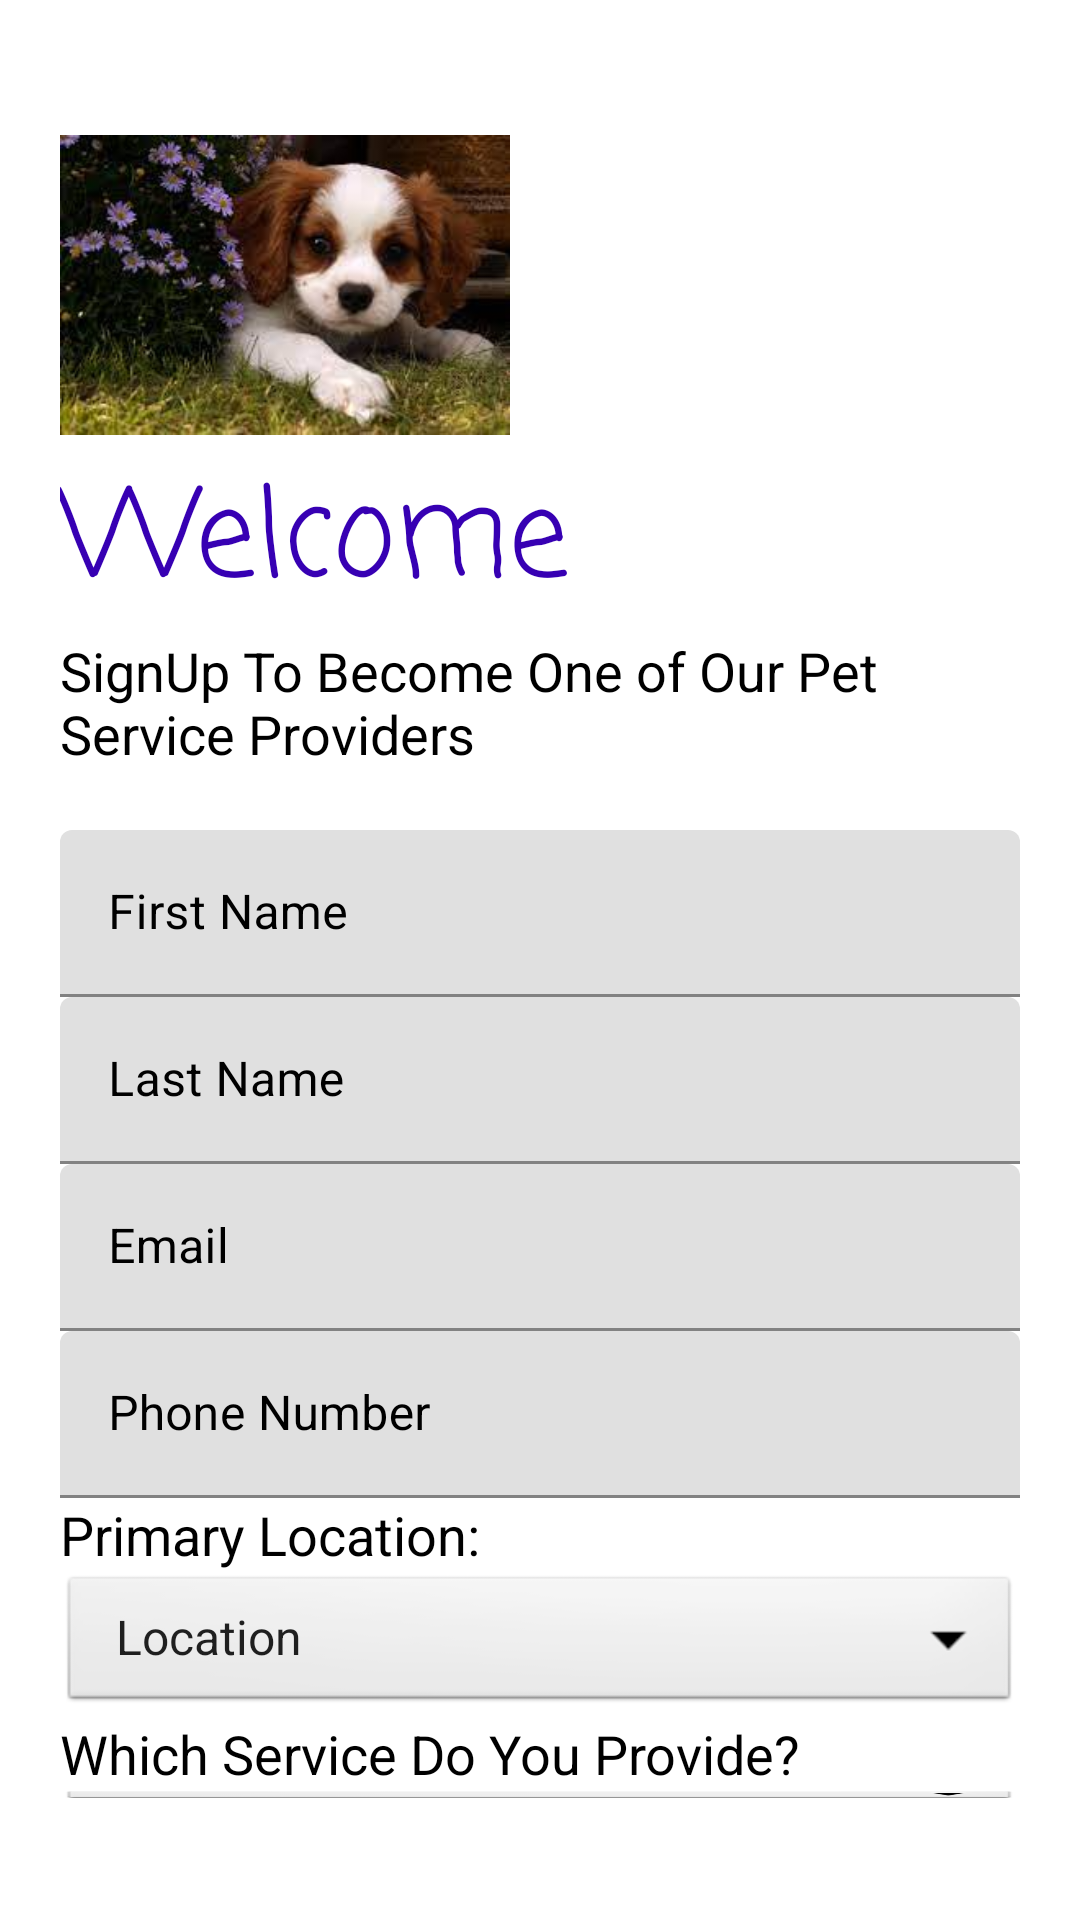

This screen was rendered from an Android layout file. Write that file and the resources it references.
<!-- AndroidManifest.xml: application theme Theme.Petpal -->
<!-- res/layout/activity_register_psp.xml -->
<?xml version="1.0" encoding="utf-8"?>
<LinearLayout xmlns:android="http://schemas.android.com/apk/res/android"
    xmlns:app="http://schemas.android.com/apk/res-auto"
    xmlns:tools="http://schemas.android.com/tools"
    android:layout_width="match_parent"
    android:layout_height="match_parent"
    tools:context=".SignupActivity"
    android:orientation="vertical"
    android:background="#fff"
    android:padding="20dp">


    <ImageView
        android:id="@+id/logo_image"
        android:layout_width="150dp"
        android:layout_height="150dp"
        android:src="@drawable/img"
        android:transitionName="app_image"/>


    <TextView
        android:id="@+id/logo_name"
        android:fontFamily="casual"
        android:layout_width="wrap_content"
        android:layout_height="wrap_content"
        android:layout_marginTop="-20dp"
        android:text="@string/welcome"
        android:textSize="40sp"
        android:textColor="@color/purple_700"
        android:transitionName="app_image_text"
        />


    <TextView
        android:id="@+id/psp_welcome"
        android:layout_width="wrap_content"
        android:layout_height="wrap_content"
        android:text="@string/welcome_intro_psp"
        android:textSize="18sp"
        android:textColor="@color/black"
        android:transitionName="app_image_slogan"/>

    <TextView
        android:id="@+id/errorTextView"
        android:layout_width="wrap_content"
        android:layout_height="wrap_content"
        android:textSize="18sp"
        android:text="@string/psp_signup_error"
        android:textColor="@color/design_default_color_error"
        android:visibility="gone"/>

    <LinearLayout
        android:layout_width="match_parent"
        android:layout_height="wrap_content"
        android:orientation="vertical"
        android:layout_marginTop="20dp"
        android:layout_marginBottom="20dp">

        <com.google.android.material.textfield.TextInputLayout
            android:id="@+id/input_first_name"
            android:layout_width="match_parent"
            android:layout_height="wrap_content"
            android:hint="@string/first_name"
            android:textColorHint="@color/black">
            <com.google.android.material.textfield.TextInputEditText
                android:id="@+id/edit_text_first_name"
                android:layout_width="match_parent"
                android:layout_height="wrap_content"
                android:inputType="text"/>
        </com.google.android.material.textfield.TextInputLayout>

        <com.google.android.material.textfield.TextInputLayout
            android:id="@+id/input_last_name"
            android:layout_width="match_parent"
            android:layout_height="wrap_content"
            android:hint="@string/last_name"
            android:textColorHint="@color/black">
            <com.google.android.material.textfield.TextInputEditText
                android:id="@+id/edit_text_last_name"
                android:layout_width="match_parent"
                android:layout_height="wrap_content"
                android:inputType="text"/>
        </com.google.android.material.textfield.TextInputLayout>


        <com.google.android.material.textfield.TextInputLayout
            android:id="@+id/input_email"
            android:layout_width="match_parent"
            android:layout_height="wrap_content"
            android:hint="@string/email"
            android:textColorHint="@color/black">
            <com.google.android.material.textfield.TextInputEditText
                android:id="@+id/edit_text_email"
                android:layout_width="match_parent"
                android:layout_height="wrap_content"
                android:inputType="textEmailAddress"/>
        </com.google.android.material.textfield.TextInputLayout>


        <com.google.android.material.textfield.TextInputLayout
            android:id="@+id/input_phone"
            android:layout_width="match_parent"
            android:layout_height="wrap_content"
            android:hint="@string/phone_no"
            android:textColorHint="@color/black">
            <com.google.android.material.textfield.TextInputEditText
                android:id="@+id/edit_text_phone"
                android:layout_width="match_parent"
                android:layout_height="wrap_content"
                android:inputType="number"/>
        </com.google.android.material.textfield.TextInputLayout>

        <TextView
            android:id="@+id/location_label"
            android:layout_width="wrap_content"
            android:layout_height="wrap_content"
            android:text="@string/location_spinner_label"
            android:textSize="18sp"
            android:textColor="@color/black"
            android:transitionName="app_image_slogan"/>

        <Spinner
            android:id="@+id/input_location"
            android:layout_width="match_parent"
            android:layout_height="wrap_content"
            android:background="@android:drawable/btn_dropdown"
            android:spinnerMode="dropdown"
            android:entries="@array/location_options"/>

        <TextView
            android:id="@+id/locationSpinnerErrorTextView"
            android:layout_width="wrap_content"
            android:layout_height="wrap_content"
            android:text="@string/location_spinner_error"
            android:textColor="@color/design_default_color_error"
            android:visibility="gone" />

        <TextView
            android:id="@+id/service_label"
            android:layout_width="wrap_content"
            android:layout_height="wrap_content"
            android:text="@string/radio_button_label"
            android:textSize="18sp"
            android:textColor="@color/black"
            android:transitionName="app_image_slogan"/>

        <Spinner
            android:id="@+id/input_service"
            android:layout_width="match_parent"
            android:layout_height="wrap_content"
            android:background="@android:drawable/btn_dropdown"
            android:spinnerMode="dropdown"
            android:entries="@array/service_options"/>

        <TextView
            android:id="@+id/serviceSpinnerErrorTextView"
            android:layout_width="wrap_content"
            android:layout_height="wrap_content"
            android:text="@string/location_spinner_error"
            android:textColor="@color/design_default_color_error"
            android:visibility="gone" />


    </LinearLayout>


    <Button
        android:id="@+id/reg_btn"
        android:layout_width="match_parent"
        android:layout_height="wrap_content"
        android:background="@color/purple_700"
        android:text="@string/GO"
        android:textColor="@color/white" />



</LinearLayout>
<!-- resources referenced by this layout -->
<resources>
  <string-array name="service_options">
          <item>Service</item>
          <item>Walking</item>
          <item>Grooming</item>
          <item>Walking and Grooming</item>
      </string-array>
  <color name="black">#FF000000</color>
  <color name="purple_700">#FF3700B3</color>
  <color name="white">#FFFFFFFF</color>
  <string name="GO">SUBMIT</string>
  <string name="email">Email</string>
  <string name="first_name">First Name</string>
  <string name="last_name">Last Name</string>
  <string name="location_spinner_error">Please select a location </string>
  <string name="location_spinner_label">Primary Location:</string>
  <string name="phone_no">Phone Number</string>
  <string name="psp_signup_error">Applicant Already Exists </string>
  <string name="radio_button_label">Which Service Do You Provide?</string>
  <string name="welcome">Welcome</string>
  <string name="welcome_intro_psp">SignUp To Become One of Our Pet Service Providers</string>
  <style name="Theme.Petpal" parent="Theme.MaterialComponents.DayNight.NoActionBar" />
</resources>
